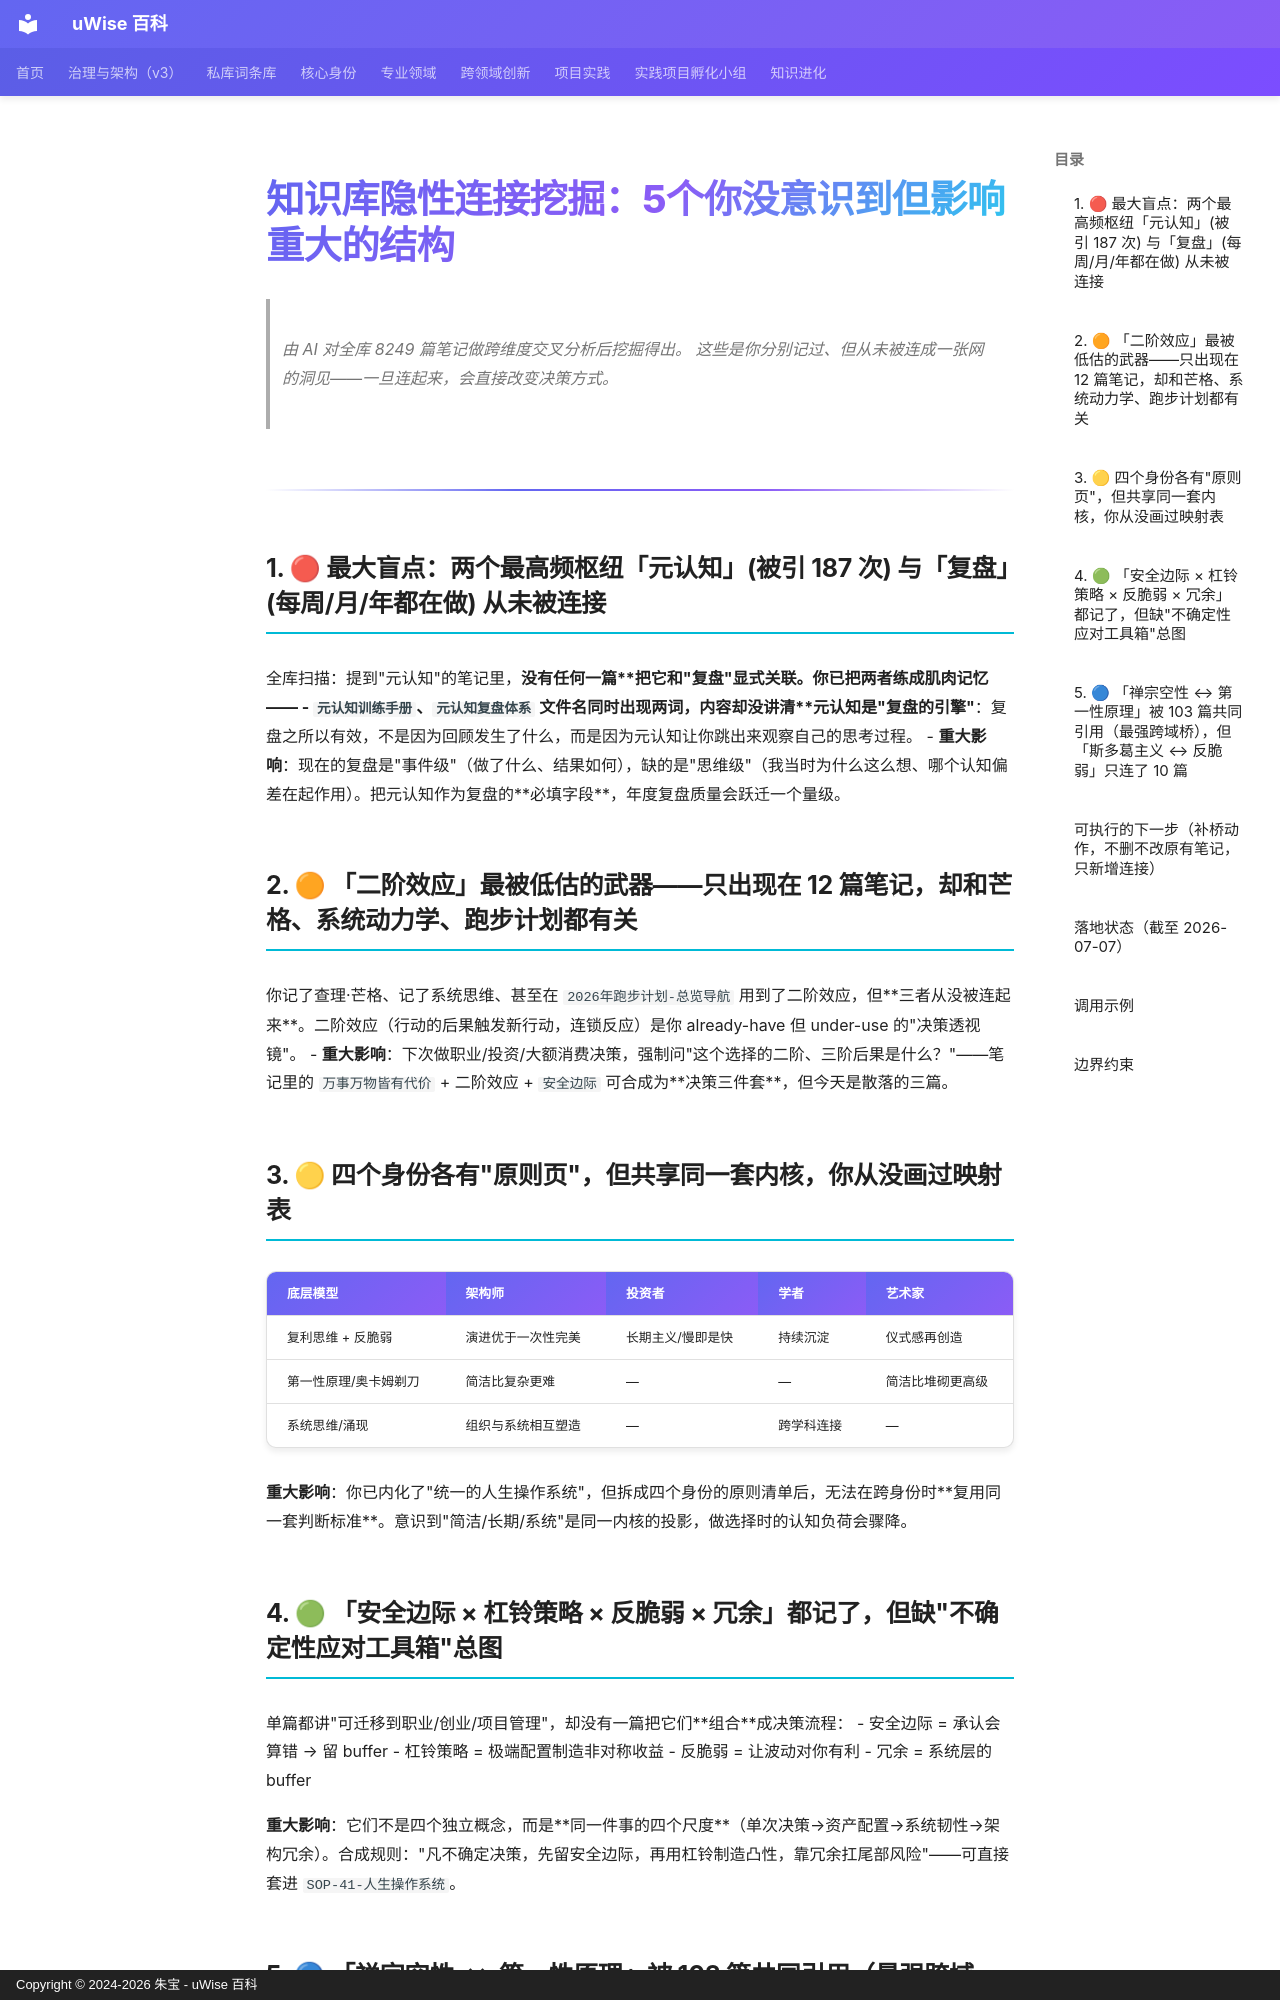

repository: zhubao315/uWise · page: vault-encyclopedia/5-4092a85d/index.html · generator: mkdocs · copyright: Copyright © 2024-2026 朱宝 - uWise 百科

---
title: "知识库隐性连接挖掘：5个你没意识到但影响重大的结构"
description: "由 AI 对全库 8249 篇笔记做跨维度交叉分析后挖掘得出。"
---

# 知识库隐性连接挖掘：5个你没意识到但影响重大的结构

> 由 AI 对全库 8249 篇笔记做跨维度交叉分析后挖掘得出。
> 这些是你分别记过、但从未被连成一张网的洞见——一旦连起来，会直接改变决策方式。

---

## 1. 🔴 最大盲点：两个最高频枢纽「元认知」(被引 187 次) 与「复盘」(每周/月/年都在做) 从未被连接

全库扫描：提到"元认知"的笔记里，**没有任何一篇**把它和"复盘"显式关联。你已把两者练成肌肉记忆——
- `元认知训练手册`、`元认知复盘体系` 文件名同时出现两词，内容却没讲清**元认知是"复盘的引擎"**：复盘之所以有效，不是因为回顾发生了什么，而是因为元认知让你跳出来观察自己的思考过程。
- **重大影响**：现在的复盘是"事件级"（做了什么、结果如何），缺的是"思维级"（我当时为什么这么想、哪个认知偏差在起作用）。把元认知作为复盘的**必填字段**，年度复盘质量会跃迁一个量级。

## 2. 🟠 「二阶效应」最被低估的武器——只出现在 12 篇笔记，却和芒格、系统动力学、跑步计划都有关

你记了查理·芒格、记了系统思维、甚至在 `2026年跑步计划-总览导航` 用到了二阶效应，但**三者从没被连起来**。二阶效应（行动的后果触发新行动，连锁反应）是你 already-have 但 under-use 的"决策透视镜"。
- **重大影响**：下次做职业/投资/大额消费决策，强制问"这个选择的二阶、三阶后果是什么？"——笔记里的 `万事万物皆有代价` + 二阶效应 + `安全边际` 可合成为**决策三件套**，但今天是散落的三篇。

## 3. 🟡 四个身份各有"原则页"，但共享同一套内核，你从没画过映射表

| 底层模型 | 架构师 | 投资者 | 学者 | 艺术家 |
|---|---|---|---|---|
| 复利思维 + 反脆弱 | 演进优于一次性完美 | 长期主义/慢即是快 | 持续沉淀 | 仪式感再创造 |
| 第一性原理/奥卡姆剃刀 | 简洁比复杂更难 | — | — | 简洁比堆砌更高级 |
| 系统思维/涌现 | 组织与系统相互塑造 | — | 跨学科连接 | — |

**重大影响**：你已内化了"统一的人生操作系统"，但拆成四个身份的原则清单后，无法在跨身份时**复用同一套判断标准**。意识到"简洁/长期/系统"是同一内核的投影，做选择时的认知负荷会骤降。

## 4. 🟢 「安全边际 × 杠铃策略 × 反脆弱 × 冗余」都记了，但缺"不确定性应对工具箱"总图

单篇都讲"可迁移到职业/创业/项目管理"，却没有一篇把它们**组合**成决策流程：
- 安全边际 = 承认会算错 → 留 buffer
- 杠铃策略 = 极端配置制造非对称收益
- 反脆弱 = 让波动对你有利
- 冗余 = 系统层的 buffer

**重大影响**：它们不是四个独立概念，而是**同一件事的四个尺度**（单次决策→资产配置→系统韧性→架构冗余）。合成规则："凡不确定决策，先留安全边际，再用杠铃制造凸性，靠冗余扛尾部风险"——可直接套进 `SOP-41-人生操作系统`。
